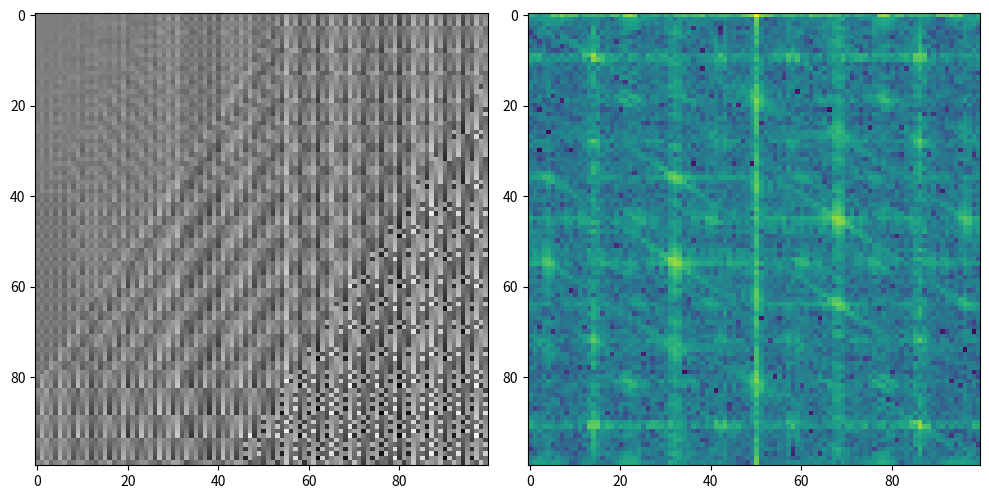

The script that saved this image: (Note: this script raises an exception after producing the figure.)
from scipy import ndimage 
import numpy as np
import matplotlib.pyplot as plt

if __name__ == '__main__':
    N = 100
    M = N

    X = np.zeros((N, M))
    for i in range(N):
        for j in range(M):
            X[i, j] = np.sin(2 * np.pi * i + 3 * np.pi * j)
    
    fig, axs = plt.subplots(1, 2, figsize=(10, 6))
    axs[0].imshow(X, cmap = plt.cm.gray)
    Y = np.fft.fft2(X)
    axs[1].imshow(10 * np.log10(abs(Y)))
    plt.tight_layout()
    plt.savefig('./labs/07/01a.pdf')
    plt.show()

    X = np.zeros((N, M))
    for i in range(N):
        for j in range(M):
            X[i, j] = np.sin(4 * np.pi * i) + np.cos(6 * np.pi * j)
    
    fig, axs = plt.subplots(1, 2, figsize=(10, 6))
    axs[0].imshow(X, cmap = plt.cm.gray)
    Y = np.fft.fft2(X)
    axs[1].imshow(10 * np.log10(abs(Y)))
    plt.tight_layout()
    plt.savefig('./labs/07/01b.pdf')
    plt.show()

    Y = np.zeros((N, M))
    Y[0, 5] = Y[0, N - 5] = 1
    X = np.real(np.fft.ifft2(Y))
    fig, axs = plt.subplots(1, 2, figsize=(10, 6))
    axs[0].imshow(X, cmap = plt.cm.gray)
    Y = np.fft.fft2(X)
    axs[1].imshow(10 * np.log10(abs(Y)))
    plt.tight_layout()
    plt.savefig('./labs/07/01c.pdf')
    plt.show()

    Y = np.zeros((N, M))
    Y[5, 0] = Y[N - 5, 0] = 1
    X = np.real(np.fft.ifft2(Y))
    fig, axs = plt.subplots(1, 2, figsize=(10, 6))
    axs[0].imshow(X, cmap = plt.cm.gray)
    Y = np.fft.fft2(X)
    axs[1].imshow(10 * np.log10(abs(Y)))
    plt.tight_layout()
    plt.savefig('./labs/07/01d.pdf')
    plt.show()

    Y = np.zeros((N, M))
    Y[5, 5] = Y[N - 5, N - 5] = 1
    X = np.real(np.fft.ifft2(Y))
    fig, axs = plt.subplots(1, 2, figsize=(10, 6))
    axs[0].imshow(X, cmap = plt.cm.gray)
    Y = np.fft.fft2(X)
    axs[1].imshow(abs(Y), cmap = 'gray')#(10 * np.log10(abs(Y)))
    plt.tight_layout()
    plt.savefig('./labs/07/01e.pdf')
    plt.show()

    X = np.zeros((N, M))
    mode = 0
    for i in range(N):
        for j in range(M):
            X[i, j] = (i + j) % 2

    fig, axs = plt.subplots(1, 2, figsize=(10, 6))
    axs[0].imshow(X, cmap = plt.cm.gray)
    Y = np.fft.fft2(X)
    axs[1].imshow(abs(Y), cmap = 'gray')#(10 * np.log10(abs(Y)))
    plt.tight_layout()
    plt.savefig('./labs/07/01f.pdf')
    plt.show()